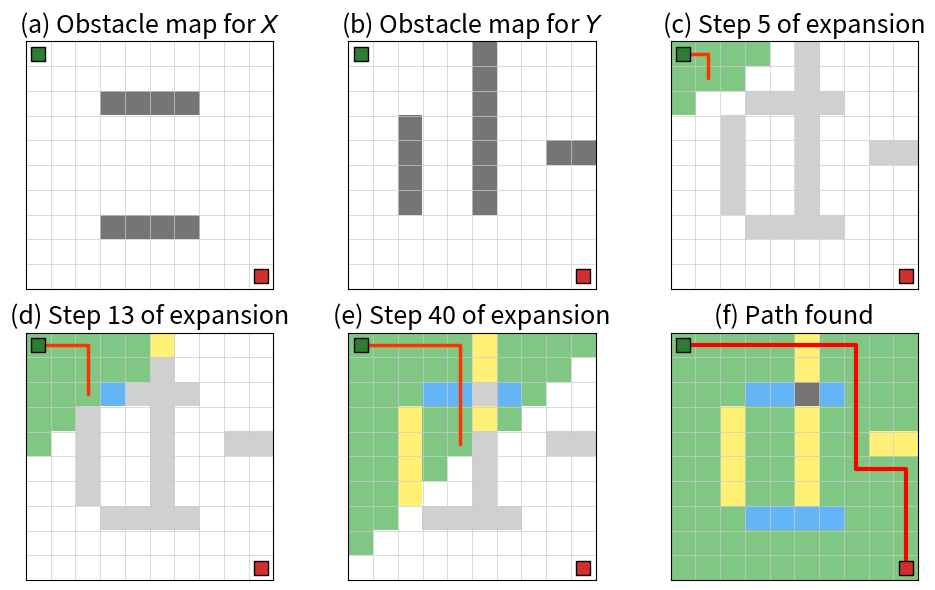

This chart was generated by the following Python code: (Note: this script raises an exception after producing the figure.)
import numpy as np
import heapq
import matplotlib.pyplot as plt
import matplotlib.colors as mcolors
from matplotlib.patches import FancyArrowPatch

# Manhattan distance heuristic
def manhattan(p1, p2):
    return abs(p1[0] - p2[0]) + abs(p1[1] - p2[1])

# A* with step recording for visualization
def a_star_with_steps(start, goal, x_feasible, y_feasible, grid_size, record_steps=None):
    """
    A* algorithm that records intermediate exploration states.
    record_steps: list of step counts at which to snapshot the state.
    Returns: (path, snapshots)
        snapshots: list of dicts with 'visited', 'frontier', 'current_path' at each recorded step.
    """
    rows, cols = grid_size
    directions = [(-1, 0, 'y'), (1, 0, 'y'), (0, -1, 'x'), (0, 1, 'x')]

    visited = np.zeros((rows, cols), dtype=bool)
    heap = []
    heapq.heappush(heap, (0 + manhattan(start, goal), 0, start, [start]))

    snapshots = []
    step_count = 0
    record_set = set(record_steps) if record_steps else set()

    while heap:
        f, g, (i, j), path = heapq.heappop(heap)

        if (i, j) == goal:
            # Record final state
            snapshots.append({
                'visited': visited.copy(),
                'frontier': set((pos) for _, _, pos, _ in heap),
                'current_path': path[:],
                'found': True
            })
            return path, snapshots

        if visited[i, j]:
            continue
        visited[i, j] = True
        step_count += 1

        # Record snapshot at specified steps
        if step_count in record_set:
            frontier_positions = set()
            for _, _, pos, _ in heap:
                frontier_positions.add(pos)
            snapshots.append({
                'visited': visited.copy(),
                'frontier': frontier_positions,
                'current_path': path[:],
                'found': False
            })

        for di, dj, dir_type in directions:
            ni, nj = i + di, j + dj
            if 0 <= ni < rows and 0 <= nj < cols:
                if dir_type == 'x' and not x_feasible[i, j]:
                    continue
                if dir_type == 'y' and not y_feasible[i, j]:
                    continue

                new_g = g + 1
                new_h = manhattan((ni, nj), goal)
                new_path = path + [(ni, nj)]
                heapq.heappush(heap, (new_g + new_h, new_g, (ni, nj), new_path))

    return None, snapshots


def build_feasibility_map(x_feasible, y_feasible):
    """
    Build a combined feasibility map with categories:
      0 = neither feasible (obstacle)
      1 = only x feasible
      2 = only y feasible
      3 = both feasible
    """
    rows, cols = x_feasible.shape
    fmap = np.zeros((rows, cols), dtype=int)
    fmap[x_feasible & ~y_feasible] = 1
    fmap[~x_feasible & y_feasible] = 2
    fmap[x_feasible & y_feasible] = 3
    return fmap


def draw_grid_map(ax, cell_colors, rows, cols, title=None):
    """
    Draw a grid map with per-cell RGBA colors.
    cell_colors: (rows, cols, 4) RGBA array
    """
    ax.imshow(cell_colors, origin='upper', interpolation='nearest',
              extent=[-0.5, cols - 0.5, rows - 0.5, -0.5])

    # Draw grid lines
    for r in range(rows + 1):
        ax.axhline(r - 0.5, color='#CCCCCC', linewidth=0.5)
    for c in range(cols + 1):
        ax.axvline(c - 0.5, color='#CCCCCC', linewidth=0.5)

    ax.set_xlim(-0.5, cols - 0.5)
    ax.set_ylim(rows - 0.5, -0.5)
    ax.set_aspect('equal')
    ax.set_xticks([])
    ax.set_yticks([])
    if title:
        ax.set_title(title, fontsize=11, fontweight='bold', pad=8)


def get_base_colors(x_feasible, y_feasible):
    """
    Generate RGBA color array based on feasibility maps.
      - Both feasible:    green
      - Only x feasible:  yellow
      - Only y feasible:  blue
      - Neither feasible: dark gray
    """
    rows, cols = x_feasible.shape
    colors = np.ones((rows, cols, 4))  # default white (RGBA=1,1,1,1)

    both = x_feasible & y_feasible
    only_x = x_feasible & ~y_feasible
    only_y = ~x_feasible & y_feasible
    neither = ~x_feasible & ~y_feasible

    # Green for both feasible
    colors[both] = mcolors.to_rgba('#81C784')
    # Yellow for only x feasible
    colors[only_x] = mcolors.to_rgba('#FFF176')
    # Blue for only y feasible
    colors[only_y] = mcolors.to_rgba('#64B5F6')
    # Dark gray for obstacles
    colors[neither] = mcolors.to_rgba('#757575')

    return colors


def get_single_feasibility_colors(feasible, color_true, color_false):
    """Generate RGBA color array for a single feasibility map."""
    rows, cols = feasible.shape
    colors = np.zeros((rows, cols, 4))
    colors[feasible] = mcolors.to_rgba(color_true)
    colors[~feasible] = mcolors.to_rgba(color_false)
    return colors


def draw_start_goal(ax, start, goal):
    """Draw start (green) and goal (red) markers."""
    ax.plot(start[1], start[0], 's', color='#2E7D32', markersize=10,
            markeredgecolor='black', markeredgewidth=1.0, zorder=5)
    ax.plot(goal[1], goal[0], 's', color='#D32F2F', markersize=10,
            markeredgecolor='black', markeredgewidth=1.0, zorder=5)


def draw_path(ax, path, color="#FF3300", linewidth=2.5):
    """Draw the path as a line."""
    if path and len(path) > 1:
        path_arr = np.array(path)
        ax.plot(path_arr[:, 1], path_arr[:, 0], '-', color=color,
                linewidth=linewidth, solid_capstyle='round', zorder=4)


def draw_exploration(ax, base_colors, visited, frontier, rows, cols,
                     x_feasible=None, y_feasible=None):
    """
    Build exploration-aware colors:
      - Unexplored non-obstacle cells: white
      - Explored (visited/frontier) cells: show their feasibility color
      - Obstacle cells: always dark gray
    """
    colors = np.ones((rows, cols, 4))  # default white

    # Build obstacle mask (any cell not feasible in at least one direction)
    if x_feasible is not None and y_feasible is not None:
        obstacle = ~x_feasible | ~y_feasible
    else:
        obstacle = np.zeros((rows, cols), dtype=bool)

    # Unexplored obstacles: light gray; explored obstacles: reveal true color
    for r in range(rows):
        for c in range(cols):
            if obstacle[r, c]:
                if visited[r, c] or (r, c) in frontier:
                    # Show actual feasibility color (yellow/blue/dark gray)
                    colors[r, c] = base_colors[r, c]
                else:
                    colors[r, c] = mcolors.to_rgba('#D0D0D0')

    # Reveal feasibility color only for visited non-obstacle cells
    for r in range(rows):
        for c in range(cols):
            if visited[r, c] and not obstacle[r, c]:
                colors[r, c] = base_colors[r, c]

    # Reveal feasibility color for frontier cells
    for (r, c) in frontier:
        if 0 <= r < rows and 0 <= c < cols and not obstacle[r, c]:
            colors[r, c] = base_colors[r, c]

    return colors


def main():
    # Grid setup (same as Planner.py)
    rows, cols = 10, 10

    x_feasible = np.ones((rows, cols), dtype=bool)
    x_feasible[2, 3:7] = False
    x_feasible[7, 3:7] = False

    y_feasible = np.ones((rows, cols), dtype=bool)
    y_feasible[3:7, 2] = False
    y_feasible[0:7, 5] = False
    y_feasible[4, 8:10] = False

    start = (0, 0)
    goal = (9, 9)

    # --- Run A* with snapshots at various exploration stages ---
    # First, run the full A* to find total steps
    full_path, _ = a_star_with_steps(start, goal, x_feasible, y_feasible,
                                      (rows, cols), record_steps=set())

    # Run again, recording at intermediate steps to show progression
    # We pick 4 steps: early start, approaching obstacle, navigating around, nearly done
    record_at = [5, 13, 40, 50]
    path, snapshots = a_star_with_steps(start, goal, x_feasible, y_feasible,
                                         (rows, cols), record_steps=record_at)

    if path is None:
        print("No path found!")
        return

    print("Path found:", path)
    print(f"Recorded {len(snapshots)} snapshots (including final)")

    # --- Build base color maps ---
    base_colors = get_base_colors(x_feasible, y_feasible)
    x_colors = get_single_feasibility_colors(x_feasible, '#FFFFFF', '#757575')
    y_colors = get_single_feasibility_colors(y_feasible, '#FFFFFF', '#757575')

    # ========================  FIGURE: 2 rows x 3 columns  ========================
    fig, axs = plt.subplots(2, 3, figsize=(10, 6), facecolor='white')
    for ax_row in axs:
        for ax_item in ax_row:
            ax_item.set_facecolor('white')

    subplot_labels = ['(a)', '(b)', '(c)', '(d)', '(e)', '(f)']

    # ---- (a) X-feasible map ----
    ax = axs[0, 0]
    draw_grid_map(ax, x_colors, rows, cols)
    draw_start_goal(ax, start, goal)
    ax.set_title(r'(a) Obstacle map for $X$', fontsize=18, pad=6)

    # ---- (b) Y-feasible map ----
    ax = axs[0, 1]
    draw_grid_map(ax, y_colors, rows, cols)
    draw_start_goal(ax, start, goal)
    ax.set_title(r'(b) Obstacle map for $Y$', fontsize=18, pad=6)

    # Exploration step titles with descriptions
    exploration_info = [
        ('(c) Step 5 of expansion',
         'A* begins from start; frontier\nexpands toward the goal heuristically.'),
        ('(d) Step 13 of expansion',
         'Frontier reaches infeasible cells;\nblocked directions force rerouting.'),
        ('(e) Step 40 of expansion',
         'Search detours around obstacles;\nfrontier explores alternative corridors.'),
        ('(f) Path found',
         'Goal reached; optimal path (yellow)\nretraced through explored nodes.'),
    ]

    # Map subplot positions for the 4 exploration panels: (0,2), (1,0), (1,1), (1,2)
    exp_axes = [axs[0, 2], axs[1, 0], axs[1, 1], axs[1, 2]]

    for idx, (ax, (title, desc)) in enumerate(zip(exp_axes, exploration_info)):
        # Pick the right snapshot
        if idx < len(snapshots) - 1:
            snap = snapshots[idx]
        else:
            snap = snapshots[-1]

        # Skip exploration overlay for the last subfigure (f)
        if idx == len(exploration_info) - 1:
            draw_grid_map(ax, base_colors, rows, cols)
        else:
            exp_colors = draw_exploration(ax, base_colors, snap['visited'],
                                          snap['frontier'], rows, cols,
                                          x_feasible, y_feasible)
            draw_grid_map(ax, exp_colors, rows, cols)

        # Draw current best path for intermediate steps, final path for last
        if idx == len(exploration_info) - 1:
            draw_path(ax, path, color="#FF0000", linewidth=3)
        else:
            draw_path(ax, snap['current_path'])

        draw_start_goal(ax, start, goal)
        ax.set_title(title, fontsize=18, pad=6)

        # Add description text box
        # ax.text(0.02, 0.02, desc, transform=ax.transAxes,
        #         fontsize=7.5, verticalalignment='bottom',
        #         bbox=dict(boxstyle='round,pad=0.3', facecolor='white',
        #                   edgecolor='#999999', alpha=0.85))

    plt.tight_layout()
    plt.savefig('e:/CUHK/Research/Reconfigurable surgical robot document/Modeling/Paper_ICRA2026/planner_process.png',
                dpi=200, bbox_inches='tight', facecolor='white')
    plt.show()
    print("Figure saved as planner_process.png")


if __name__ == "__main__":
    main()
